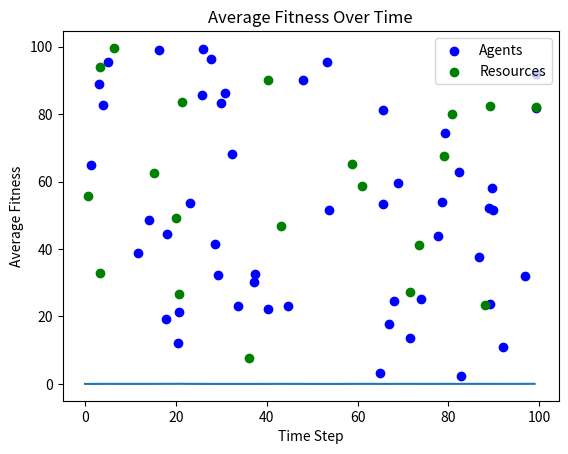

The script that saved this image:
import numpy as np
import matplotlib.pyplot as plt
import random

# Define the Agent class for the Complex Adaptive System

class Agent:
    def __init__(self, environment_size):
        self.position = np.random.rand(2) * environment_size
        self.environment_size = environment_size
        self.fitness = 0

    def move(self):
        self.position += np.random.randn(2)
        self.position = np.mod(self.position, self.environment_size)

    def evaluate_fitness(self, environment):
        self.fitness = environment.evaluate(self.position)

# Define the Environment class

class Environment:
    def __init__(self, size, resources):
        self.size = size
        self.resources = np.random.rand(resources, 2) * size

    def evaluate(self, position):
        distances = np.linalg.norm(self.resources - position, axis=1)
        return np.sum(np.exp(-distances))

# Define the Complex Adaptive System class

class ComplexAdaptiveSystem:
    def __init__(self, num_agents, environment_size, resources):
        self.environment = Environment(environment_size, resources)
        self.agents = [Agent(environment_size) for _ in range(num_agents)]
        self.history = []

    def run(self, steps):
        for _ in range(steps):
            self.step()

    def step(self):
        for agent in self.agents:
            agent.move()
            agent.evaluate_fitness(self.environment)
        self.history.append([agent.fitness for agent in self.agents])

    def plot(self):
        positions = np.array([agent.position for agent in self.agents])
        plt.scatter(positions[:, 0], positions[:, 1], c='blue', label='Agents')
        plt.scatter(self.environment.resources[:, 0], self.environment.resources[:, 1], c='green', label='Resources')
        plt.legend()
        plt.title("Agent Positions and Resources")
        plt.show()

    def plot_fitness(self):
        average_fitness = np.mean(self.history, axis=1)
        plt.plot(average_fitness)
        plt.title("Average Fitness Over Time")
        plt.xlabel("Time Step")
        plt.ylabel("Average Fitness")
        plt.show()

# Example Usage

if __name__ == "__main__":
    cas = ComplexAdaptiveSystem(num_agents=50, environment_size=100, resources=20)
    cas.run(steps=100)
    cas.plot()
    cas.plot_fitness()
